Run: headless pygame with SDL's dummy video driver; simulated clock (each Clock.tick advances the game by its frame time, no real sleeping); random seed 0; keys injected as events and as key.get_pressed() state; mouse plan: one left click at the window centre at the start of phase 2, then a move to the lower-right quarter at the start of phase 3.
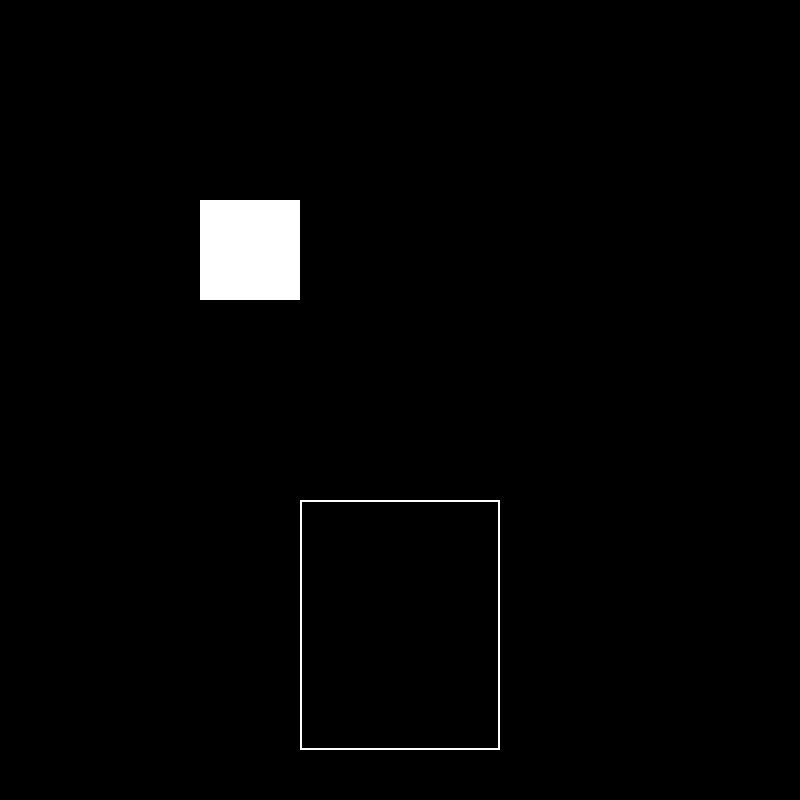
Frame 1 of 4 · flips 1–60 · no input
Frame 2 of 4 · flips 61–180 · clicked the window centre · tapped SPACE, RETURN · held RIGHT (→), D · screen unchanged from frame 1, image omitted
Frame 3 of 4 · flips 181–300 · moved the mouse to the lower-right quarter · held DOWN (↓), S · screen unchanged from frame 2, image omitted
Frame 4 of 4 · flips 301–420 · held LEFT (←), A, UP (↑), W · screen unchanged from frame 3, image omitted

The pygame program that drew these frames:

import pygame
import sys

pygame.init()

screen = pygame.display.set_mode((800, 800))
pygame.display.set_caption("test_game")

biscuit = pygame.Rect(200, 200, 100, 100)
glass = pygame.Rect(400 - 100, 500, 200, 250)

dragging = False
grab_offset_x = 0
grab_offset_y = 0

vel_x = 0
vel_y = 0

GRAVITY = 0.5
MASS = 1.0
SPRING_STIFFNESS = 0.15
DAMPING = 0.85

clock = pygame.time.Clock()

running = True
while running:
    for event in pygame.event.get():
        if event.type == pygame.QUIT:
            running = False

        elif event.type == pygame.MOUSEBUTTONDOWN:
            if event.button == 1:
                if biscuit.collidepoint(event.pos):
                    dragging = True
                    grab_offset_x = event.pos[0] - biscuit.x
                    grab_offset_y = event.pos[1] - biscuit.y

        elif event.type == pygame.MOUSEBUTTONUP:
            if event.button == 1:
                dragging = False

    if dragging:
        mouse_pos = pygame.mouse.get_pos()
        pivot_x = biscuit.x + grab_offset_x
        pivot_y = biscuit.y + grab_offset_y

        force_x = (mouse_pos[0] - pivot_x) * SPRING_STIFFNESS
        force_y = (mouse_pos[1] - pivot_y) * SPRING_STIFFNESS + (GRAVITY * MASS)

        vel_x = (vel_x + force_x / MASS) * DAMPING
        vel_y = (vel_y + force_y / MASS) * DAMPING

        biscuit.x += int(vel_x)
        biscuit.y += int(vel_y)
    else:
        vel_x = 0
        vel_y = 0

    screen.fill((0, 0, 0))
    pygame.draw.rect(screen, (255, 255, 255), biscuit)
    pygame.draw.rect(screen, (255, 255, 255), glass, 2)

    pygame.display.flip()
    clock.tick(60)

pygame.quit()
sys.exit()
